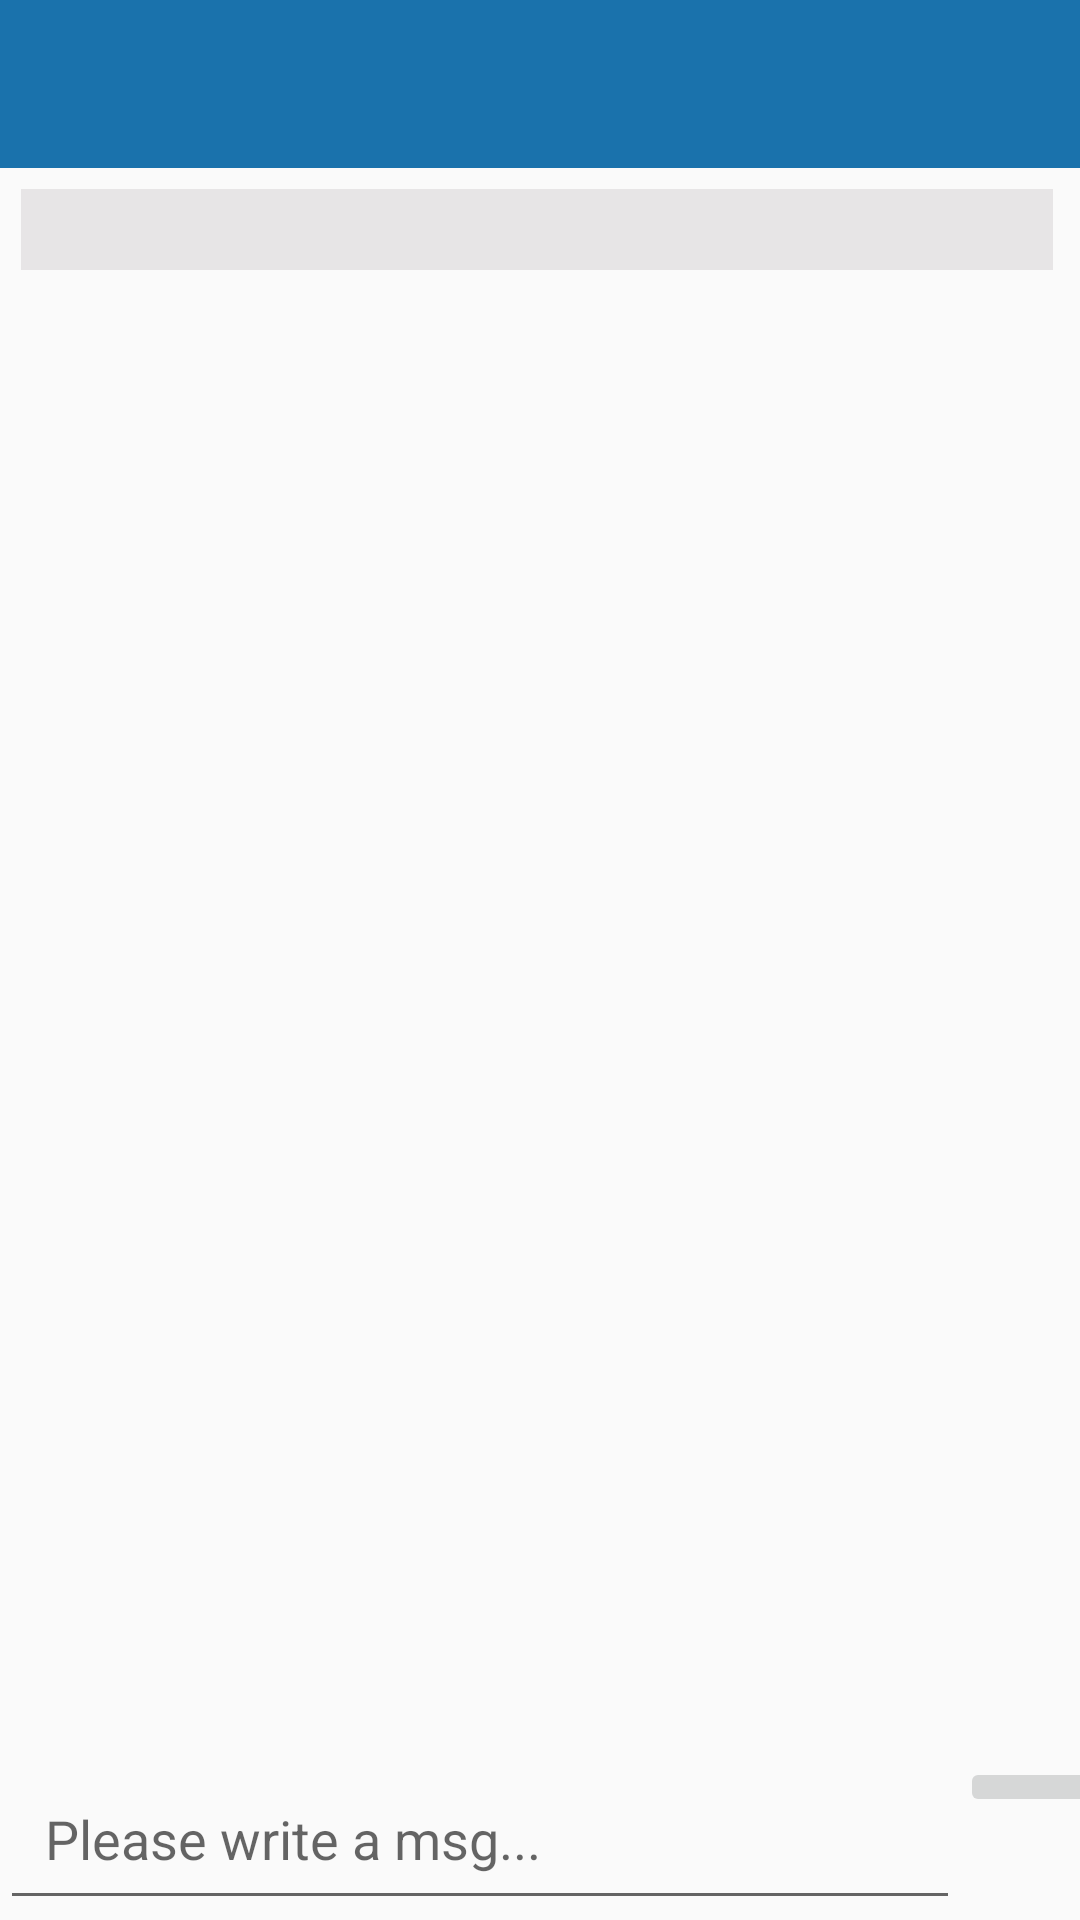

Here is an Android app screen rendered from its layout file. Give the layout XML and the strings, colors and styles it references.
<!-- AndroidManifest.xml: application theme AppTheme -->
<!-- res/layout/activity_groupchat.xml -->
<?xml version="1.0" encoding="utf-8"?>
<RelativeLayout xmlns:android="http://schemas.android.com/apk/res/android"
    xmlns:app="http://schemas.android.com/apk/res-auto"
    xmlns:tools="http://schemas.android.com/tools"
    android:layout_width="match_parent"
    android:layout_height="match_parent"
    tools:context="com.example.abc.presentervideoplayer.sandyapp.GroupchatActivity">

    <include
        android:id="@+id/group_chat_bar_layout"
        layout="@layout/app_bar_layout"></include>

    <ScrollView
        android:id="@+id/my_scroll_view_layout"
        android:layout_width="match_parent"
        android:layout_height="wrap_content"
        android:layout_above="@+id/myLinearlayout"
        android:layout_below="@+id/group_chat_bar_layout"
        android:background="@drawable/bg_grp">

        <LinearLayout
            android:layout_width="match_parent"
            android:layout_height="match_parent"
            android:layout_margin="2dp"
            android:orientation="vertical"
            android:padding="5dp">

            <TextView
                android:id="@+id/group_chat_text_display"
                android:layout_width="match_parent"
                android:layout_height="wrap_content"
                android:layout_marginEnd="2dp"
                android:layout_marginRight="2dp"
                android:text=""
                android:background="#e7e5e6"
                android:textAllCaps="false"
                android:textSize="20sp" />


        </LinearLayout>

    </ScrollView>

    <LinearLayout
        android:id="@+id/myLinearlayout"
        android:layout_width="match_parent"
        android:layout_height="wrap_content"
        android:layout_alignParentBottom="true"
        android:layout_alignParentLeft="true"
        android:layout_alignParentStart="true"
        android:orientation="horizontal">

        <EditText
            android:id="@+id/input_group_messages"
            android:layout_width="320dp"
            android:layout_height="wrap_content"
            android:hint="Please write a msg..."
            android:padding="15dp" />

        <ImageButton
            android:id="@+id/sent_message_button"
            android:layout_width="60dp"
            android:layout_height="wrap_content"
            android:src="@drawable/sent_image" />

    </LinearLayout>

</RelativeLayout>
<!-- res/layout/app_bar_layout.xml (included above) -->
<?xml version="1.0" encoding="utf-8"?>
<android.support.v7.widget.Toolbar xmlns:android="http://schemas.android.com/apk/res/android"
    android:id="@+id/app_bar_layout"
    android:layout_width="match_parent"
    android:layout_height="wrap_content"
    android:background="@color/colorPrimary"
    android:theme="@style/ThemeOverlay.AppCompat.Dark.ActionBar">

</android.support.v7.widget.Toolbar>
<!-- resources referenced by this layout -->
<resources>
  <color name="colorPrimary">#1a72ac</color>
  <style name="AppTheme" parent="Theme.AppCompat.Light.NoActionBar">
          
          <item name="colorPrimary">@color/colorPrimary</item>
          <item name="colorPrimaryDark">@color/colorPrimaryDark</item>
          <item name="colorAccent">@color/colorAccent</item>
      </style>
  <color name="colorPrimaryDark">#2592D9</color>
  <color name="colorAccent">#ffffff</color>
</resources>
